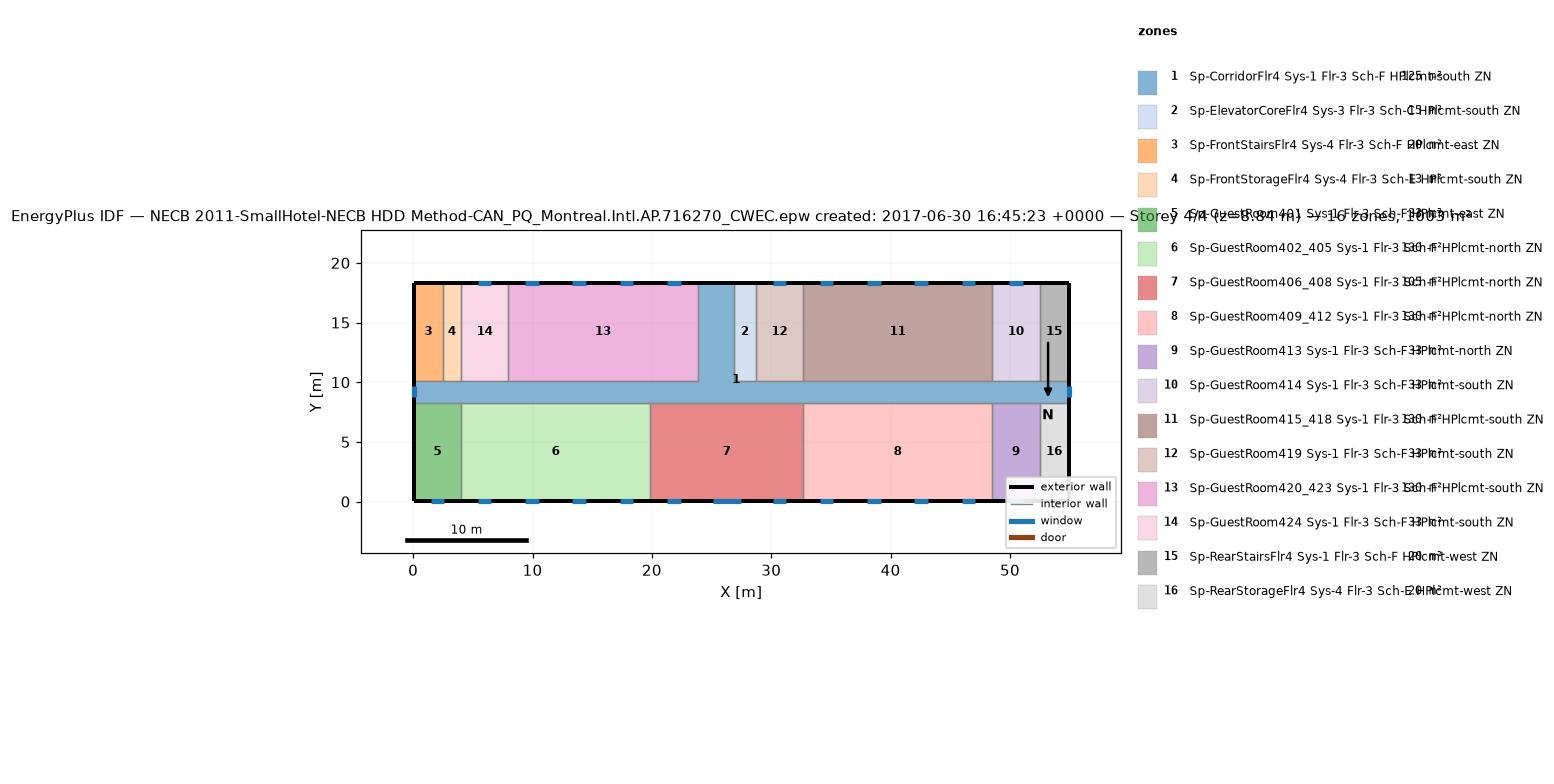
=== STOREY PLAN SPEC (per zone: floor XY polygon, exterior-wall plan segments, windows/doors) ===
zone 1: Sp-CorridorFlr4 Sys-1 Flr-3 Sch-F HPlcmt-south ZN  (125.4 m²)
  floor: (26.87, 18.34) (26.87, 10.11) (54.91, 10.11) (54.91, 8.28) (0.05, 8.28) (0.05, 10.11) (23.82, 10.11) (23.82, 18.34)
  exterior wall: (0.05, 10.11) – (0.05, 8.28)  [1.8 m]
    window: (0.05, 9.66) – (0.05, 8.73)  [1.3 m²]
  exterior wall: (54.91, 8.28) – (54.91, 10.11)  [1.8 m]
    window: (54.91, 8.73) – (54.91, 9.66)  [1.3 m²]
  exterior wall: (26.87, 18.34) – (23.82, 18.34)  [3.0 m]
  interior walls: 17
zone 2: Sp-ElevatorCoreFlr4 Sys-3 Flr-3 Sch-C HPlcmt-south ZN  (15.1 m²)
  floor: (28.70, 18.34) (28.70, 10.11) (26.87, 10.11) (26.87, 18.34)
  exterior wall: (28.70, 18.34) – (26.87, 18.34)  [1.8 m]
  interior walls: 3
zone 3: Sp-FrontStairsFlr4 Sys-4 Flr-3 Sch-F HPlcmt-east ZN  (20.1 m²)
  floor: (2.49, 18.34) (2.49, 10.11) (0.05, 10.11) (0.05, 18.34)
  exterior wall: (2.49, 18.34) – (0.05, 18.34)  [2.4 m]
  exterior wall: (0.05, 18.34) – (0.05, 10.11)  [8.2 m]
  interior walls: 2
zone 4: Sp-FrontStorageFlr4 Sys-4 Flr-3 Sch-E HPlcmt-south ZN  (12.5 m²)
  floor: (4.01, 18.34) (4.01, 10.11) (2.49, 10.11) (2.49, 18.34)
  exterior wall: (4.01, 18.34) – (2.49, 18.34)  [1.5 m]
  interior walls: 3
zone 5: Sp-GuestRoom401 Sys-1 Flr-3 Sch-F HPlcmt-east ZN  (32.6 m²)
  floor: (4.01, 8.28) (4.01, 0.05) (0.05, 0.05) (0.05, 8.28)
  exterior wall: (0.05, 8.28) – (0.05, 0.05)  [8.2 m]
  exterior wall: (0.05, 0.05) – (4.01, 0.05)  [4.0 m]
    window: (1.46, 0.05) – (2.60, 0.05)  [1.6 m²]
  interior walls: 2
zone 6: Sp-GuestRoom402_405 Sys-1 Flr-3 Sch-F HPlcmt-north ZN  (130.4 m²)
  floor: (19.86, 8.28) (19.86, 0.05) (4.01, 0.05) (4.01, 8.28)
  exterior wall: (4.01, 0.05) – (19.86, 0.05)  [15.8 m]
    window: (5.42, 0.05) – (6.56, 0.05)  [1.6 m²]
    window: (9.39, 0.05) – (10.52, 0.05)  [1.6 m²]
    window: (13.35, 0.05) – (14.49, 0.05)  [1.6 m²]
    window: (17.31, 0.05) – (18.45, 0.05)  [1.6 m²]
  interior walls: 3
zone 7: Sp-GuestRoom406_408 Sys-1 Flr-3 Sch-F HPlcmt-north ZN  (105.4 m²)
  floor: (32.66, 8.28) (32.66, 0.05) (19.86, 0.05) (19.86, 8.28)
  exterior wall: (19.86, 0.05) – (32.66, 0.05)  [12.8 m]
    window: (21.27, 0.05) – (22.41, 0.05)  [1.6 m²]
    window: (30.11, 0.05) – (31.25, 0.05)  [1.6 m²]
    window: (25.08, 0.05) – (27.44, 0.05)  [3.4 m²]
  interior walls: 3
zone 8: Sp-GuestRoom409_412 Sys-1 Flr-3 Sch-F HPlcmt-north ZN  (130.4 m²)
  floor: (48.51, 8.28) (48.51, 0.05) (32.66, 0.05) (32.66, 8.28)
  exterior wall: (32.66, 0.05) – (48.51, 0.05)  [15.8 m]
    window: (34.07, 0.05) – (35.21, 0.05)  [1.6 m²]
    window: (38.04, 0.05) – (39.18, 0.05)  [1.6 m²]
    window: (42.00, 0.05) – (43.14, 0.05)  [1.6 m²]
    window: (45.96, 0.05) – (47.10, 0.05)  [1.6 m²]
  interior walls: 3
zone 9: Sp-GuestRoom413 Sys-1 Flr-3 Sch-F HPlcmt-north ZN  (32.6 m²)
  floor: (52.47, 8.28) (52.47, 0.05) (48.51, 0.05) (48.51, 8.28)
  exterior wall: (48.51, 0.05) – (52.47, 0.05)  [4.0 m]
    window: (49.92, 0.05) – (51.06, 0.05)  [1.6 m²]
  interior walls: 3
zone 10: Sp-GuestRoom414 Sys-1 Flr-3 Sch-F HPlcmt-south ZN  (32.6 m²)
  floor: (52.47, 18.34) (52.47, 10.11) (48.51, 10.11) (48.51, 18.34)
  exterior wall: (52.47, 18.34) – (48.51, 18.34)  [4.0 m]
    window: (51.06, 18.34) – (49.92, 18.34)  [1.6 m²]
  interior walls: 3
zone 11: Sp-GuestRoom415_418 Sys-1 Flr-3 Sch-F HPlcmt-south ZN  (130.4 m²)
  floor: (48.51, 18.34) (48.51, 10.11) (32.66, 10.11) (32.66, 18.34)
  exterior wall: (48.51, 18.34) – (32.66, 18.34)  [15.8 m]
    window: (47.10, 18.34) – (45.96, 18.34)  [1.6 m²]
    window: (43.14, 18.34) – (42.00, 18.34)  [1.6 m²]
    window: (39.18, 18.34) – (38.04, 18.34)  [1.6 m²]
    window: (35.21, 18.34) – (34.07, 18.34)  [1.6 m²]
  interior walls: 3
zone 12: Sp-GuestRoom419 Sys-1 Flr-3 Sch-F HPlcmt-south ZN  (32.6 m²)
  floor: (32.66, 18.34) (32.66, 10.11) (28.70, 10.11) (28.70, 18.34)
  exterior wall: (32.66, 18.34) – (28.70, 18.34)  [4.0 m]
    window: (31.25, 18.34) – (30.11, 18.34)  [1.6 m²]
  interior walls: 3
zone 13: Sp-GuestRoom420_423 Sys-1 Flr-3 Sch-F HPlcmt-south ZN  (130.4 m²)
  floor: (23.82, 18.34) (23.82, 10.11) (7.97, 10.11) (7.97, 18.34)
  exterior wall: (23.82, 18.34) – (7.97, 18.34)  [15.8 m]
    window: (22.41, 18.34) – (21.27, 18.34)  [1.6 m²]
    window: (18.45, 18.34) – (17.31, 18.34)  [1.6 m²]
    window: (14.49, 18.34) – (13.35, 18.34)  [1.6 m²]
    window: (10.52, 18.34) – (9.39, 18.34)  [1.6 m²]
  interior walls: 3
zone 14: Sp-GuestRoom424 Sys-1 Flr-3 Sch-F HPlcmt-south ZN  (32.6 m²)
  floor: (7.97, 18.34) (7.97, 10.11) (4.01, 10.11) (4.01, 18.34)
  exterior wall: (7.97, 18.34) – (4.01, 18.34)  [4.0 m]
    window: (6.56, 18.34) – (5.42, 18.34)  [1.6 m²]
  interior walls: 3
zone 15: Sp-RearStairsFlr4 Sys-1 Flr-3 Sch-F HPlcmt-west ZN  (20.1 m²)
  floor: (54.91, 18.34) (54.91, 10.11) (52.47, 10.11) (52.47, 18.34)
  exterior wall: (54.91, 10.11) – (54.91, 18.34)  [8.2 m]
  exterior wall: (54.91, 18.34) – (52.47, 18.34)  [2.4 m]
  interior walls: 2
zone 16: Sp-RearStorageFlr4 Sys-4 Flr-3 Sch-E HPlcmt-west ZN  (20.1 m²)
  floor: (54.91, 8.28) (54.91, 0.05) (52.47, 0.05) (52.47, 8.28)
  exterior wall: (54.91, 0.05) – (54.91, 8.28)  [8.2 m]
  exterior wall: (52.47, 0.05) – (54.91, 0.05)  [2.4 m]
  interior walls: 2

=== DERIVED (storey summary) ===
Building: NECB 2011-SmallHotel-NECB HDD Method-CAN_PQ_Montreal.Intl.AP.716270_CWEC.epw created: 2017-06-30 16:45:23 +0000
Storey: 4 of 4  (floor level z = 8.84 m)
Storey gross floor area: 1003.4 m²
Zones on this storey: 16
  - Sp-CorridorFlr4 Sys-1 Flr-3 Sch-F HPlcmt-south ZN: floor 125.4 m²; exterior wall 6.7 m (18.4 m²); 2 window(s) 2.6 m²; WWR 14.3%
  - Sp-ElevatorCoreFlr4 Sys-3 Flr-3 Sch-C HPlcmt-south ZN: floor 15.1 m²; exterior wall 1.8 m (5.0 m²); WWR 0.0%
  - Sp-FrontStairsFlr4 Sys-4 Flr-3 Sch-F HPlcmt-east ZN: floor 20.1 m²; exterior wall 10.7 m (29.3 m²); WWR 0.0%
  - Sp-FrontStorageFlr4 Sys-4 Flr-3 Sch-E HPlcmt-south ZN: floor 12.5 m²; exterior wall 1.5 m (4.2 m²); WWR 0.0%
  - Sp-GuestRoom401 Sys-1 Flr-3 Sch-F HPlcmt-east ZN: floor 32.6 m²; exterior wall 12.2 m (33.4 m²); 1 window(s) 1.6 m²; WWR 4.9%
  - Sp-GuestRoom402_405 Sys-1 Flr-3 Sch-F HPlcmt-north ZN: floor 130.4 m²; exterior wall 15.8 m (43.5 m²); 4 window(s) 6.6 m²; WWR 15.1%
  - Sp-GuestRoom406_408 Sys-1 Flr-3 Sch-F HPlcmt-north ZN: floor 105.4 m²; exterior wall 12.8 m (35.1 m²); 3 window(s) 6.7 m²; WWR 19.1%
  - Sp-GuestRoom409_412 Sys-1 Flr-3 Sch-F HPlcmt-north ZN: floor 130.4 m²; exterior wall 15.8 m (43.5 m²); 4 window(s) 6.6 m²; WWR 15.1%
  - Sp-GuestRoom413 Sys-1 Flr-3 Sch-F HPlcmt-north ZN: floor 32.6 m²; exterior wall 4.0 m (10.9 m²); 1 window(s) 1.6 m²; WWR 15.1%
  - Sp-GuestRoom414 Sys-1 Flr-3 Sch-F HPlcmt-south ZN: floor 32.6 m²; exterior wall 4.0 m (10.9 m²); 1 window(s) 1.6 m²; WWR 15.1%
  - Sp-GuestRoom415_418 Sys-1 Flr-3 Sch-F HPlcmt-south ZN: floor 130.4 m²; exterior wall 15.8 m (43.5 m²); 4 window(s) 6.6 m²; WWR 15.1%
  - Sp-GuestRoom419 Sys-1 Flr-3 Sch-F HPlcmt-south ZN: floor 32.6 m²; exterior wall 4.0 m (10.9 m²); 1 window(s) 1.6 m²; WWR 15.1%
  - Sp-GuestRoom420_423 Sys-1 Flr-3 Sch-F HPlcmt-south ZN: floor 130.4 m²; exterior wall 15.8 m (43.5 m²); 4 window(s) 6.6 m²; WWR 15.1%
  - Sp-GuestRoom424 Sys-1 Flr-3 Sch-F HPlcmt-south ZN: floor 32.6 m²; exterior wall 4.0 m (10.9 m²); 1 window(s) 1.6 m²; WWR 15.1%
  - Sp-RearStairsFlr4 Sys-1 Flr-3 Sch-F HPlcmt-west ZN: floor 20.1 m²; exterior wall 10.7 m (29.3 m²); WWR 0.0%
  - Sp-RearStorageFlr4 Sys-4 Flr-3 Sch-E HPlcmt-west ZN: floor 20.1 m²; exterior wall 10.7 m (29.3 m²); WWR 0.0%
Zone adjacency (shared interzone walls):
  - Sp-CorridorFlr4 Sys-1 Flr-3 Sch-F HPlcmt-south ZN ↔ Sp-ElevatorCoreFlr4 Sys-3 Flr-3 Sch-C HPlcmt-south ZN
  - Sp-CorridorFlr4 Sys-1 Flr-3 Sch-F HPlcmt-south ZN ↔ Sp-FrontStairsFlr4 Sys-4 Flr-3 Sch-F HPlcmt-east ZN
  - Sp-CorridorFlr4 Sys-1 Flr-3 Sch-F HPlcmt-south ZN ↔ Sp-FrontStorageFlr4 Sys-4 Flr-3 Sch-E HPlcmt-south ZN
  - Sp-CorridorFlr4 Sys-1 Flr-3 Sch-F HPlcmt-south ZN ↔ Sp-GuestRoom401 Sys-1 Flr-3 Sch-F HPlcmt-east ZN
  - Sp-CorridorFlr4 Sys-1 Flr-3 Sch-F HPlcmt-south ZN ↔ Sp-GuestRoom402_405 Sys-1 Flr-3 Sch-F HPlcmt-north ZN
  - Sp-CorridorFlr4 Sys-1 Flr-3 Sch-F HPlcmt-south ZN ↔ Sp-GuestRoom406_408 Sys-1 Flr-3 Sch-F HPlcmt-north ZN
  - Sp-CorridorFlr4 Sys-1 Flr-3 Sch-F HPlcmt-south ZN ↔ Sp-GuestRoom409_412 Sys-1 Flr-3 Sch-F HPlcmt-north ZN
  - Sp-CorridorFlr4 Sys-1 Flr-3 Sch-F HPlcmt-south ZN ↔ Sp-GuestRoom413 Sys-1 Flr-3 Sch-F HPlcmt-north ZN
  - Sp-CorridorFlr4 Sys-1 Flr-3 Sch-F HPlcmt-south ZN ↔ Sp-GuestRoom414 Sys-1 Flr-3 Sch-F HPlcmt-south ZN
  - Sp-CorridorFlr4 Sys-1 Flr-3 Sch-F HPlcmt-south ZN ↔ Sp-GuestRoom415_418 Sys-1 Flr-3 Sch-F HPlcmt-south ZN
  - Sp-CorridorFlr4 Sys-1 Flr-3 Sch-F HPlcmt-south ZN ↔ Sp-GuestRoom419 Sys-1 Flr-3 Sch-F HPlcmt-south ZN
  - Sp-CorridorFlr4 Sys-1 Flr-3 Sch-F HPlcmt-south ZN ↔ Sp-GuestRoom420_423 Sys-1 Flr-3 Sch-F HPlcmt-south ZN
  - Sp-CorridorFlr4 Sys-1 Flr-3 Sch-F HPlcmt-south ZN ↔ Sp-GuestRoom424 Sys-1 Flr-3 Sch-F HPlcmt-south ZN
  - Sp-CorridorFlr4 Sys-1 Flr-3 Sch-F HPlcmt-south ZN ↔ Sp-RearStairsFlr4 Sys-1 Flr-3 Sch-F HPlcmt-west ZN
  - Sp-CorridorFlr4 Sys-1 Flr-3 Sch-F HPlcmt-south ZN ↔ Sp-RearStorageFlr4 Sys-4 Flr-3 Sch-E HPlcmt-west ZN
  - Sp-ElevatorCoreFlr4 Sys-3 Flr-3 Sch-C HPlcmt-south ZN ↔ Sp-GuestRoom419 Sys-1 Flr-3 Sch-F HPlcmt-south ZN
  - Sp-FrontStairsFlr4 Sys-4 Flr-3 Sch-F HPlcmt-east ZN ↔ Sp-FrontStorageFlr4 Sys-4 Flr-3 Sch-E HPlcmt-south ZN
  - Sp-FrontStorageFlr4 Sys-4 Flr-3 Sch-E HPlcmt-south ZN ↔ Sp-GuestRoom424 Sys-1 Flr-3 Sch-F HPlcmt-south ZN
  - Sp-GuestRoom401 Sys-1 Flr-3 Sch-F HPlcmt-east ZN ↔ Sp-GuestRoom402_405 Sys-1 Flr-3 Sch-F HPlcmt-north ZN
  - Sp-GuestRoom402_405 Sys-1 Flr-3 Sch-F HPlcmt-north ZN ↔ Sp-GuestRoom406_408 Sys-1 Flr-3 Sch-F HPlcmt-north ZN
  - Sp-GuestRoom406_408 Sys-1 Flr-3 Sch-F HPlcmt-north ZN ↔ Sp-GuestRoom409_412 Sys-1 Flr-3 Sch-F HPlcmt-north ZN
  - Sp-GuestRoom409_412 Sys-1 Flr-3 Sch-F HPlcmt-north ZN ↔ Sp-GuestRoom413 Sys-1 Flr-3 Sch-F HPlcmt-north ZN
  - Sp-GuestRoom413 Sys-1 Flr-3 Sch-F HPlcmt-north ZN ↔ Sp-RearStorageFlr4 Sys-4 Flr-3 Sch-E HPlcmt-west ZN
  - Sp-GuestRoom414 Sys-1 Flr-3 Sch-F HPlcmt-south ZN ↔ Sp-GuestRoom415_418 Sys-1 Flr-3 Sch-F HPlcmt-south ZN
  - Sp-GuestRoom414 Sys-1 Flr-3 Sch-F HPlcmt-south ZN ↔ Sp-RearStairsFlr4 Sys-1 Flr-3 Sch-F HPlcmt-west ZN
  - Sp-GuestRoom415_418 Sys-1 Flr-3 Sch-F HPlcmt-south ZN ↔ Sp-GuestRoom419 Sys-1 Flr-3 Sch-F HPlcmt-south ZN
  - Sp-GuestRoom420_423 Sys-1 Flr-3 Sch-F HPlcmt-south ZN ↔ Sp-GuestRoom424 Sys-1 Flr-3 Sch-F HPlcmt-south ZN